Image classification data set "CNN classification of sugracane diseases" (Shabinaja/roboflow-sugarcane-diseases on GitHub). Class labels (5): healthy, red rot, ring spot, rust, smut.

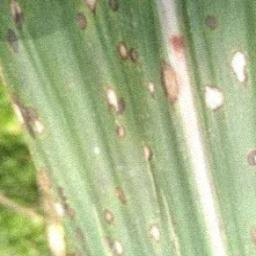
Label: ring spot

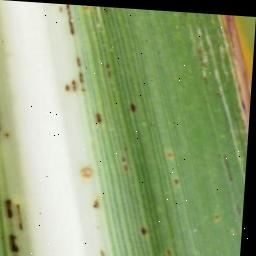
Label: rust

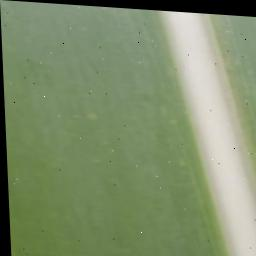
Label: healthy

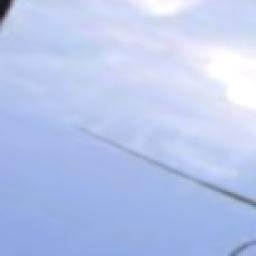
Label: smut

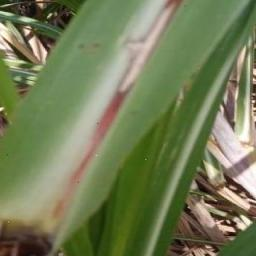
Label: red rot

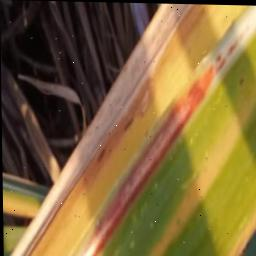
Label: red rot
